Dataset: hsv_dataset (GitHub, mizanulridhoaohana/klasifikasi_buah). Classes: manggis, pisang, rambutan.

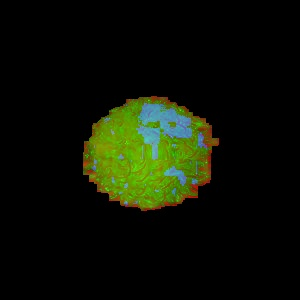
Label: rambutan

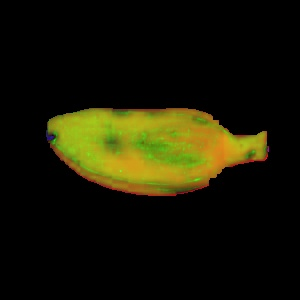
Label: pisang

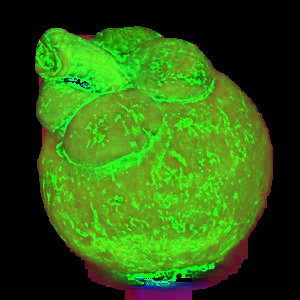
Label: manggis

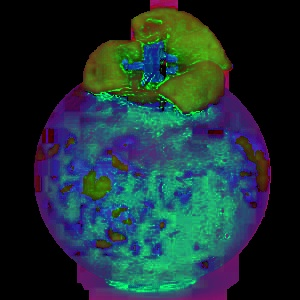
Label: manggis

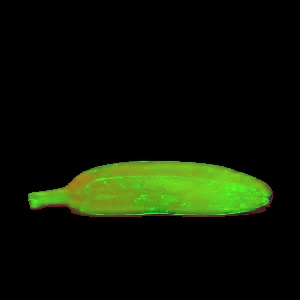
Label: pisang

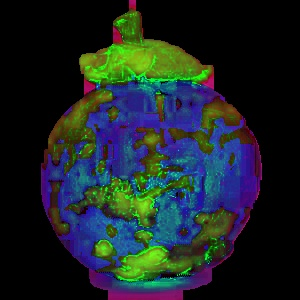
Label: manggis
